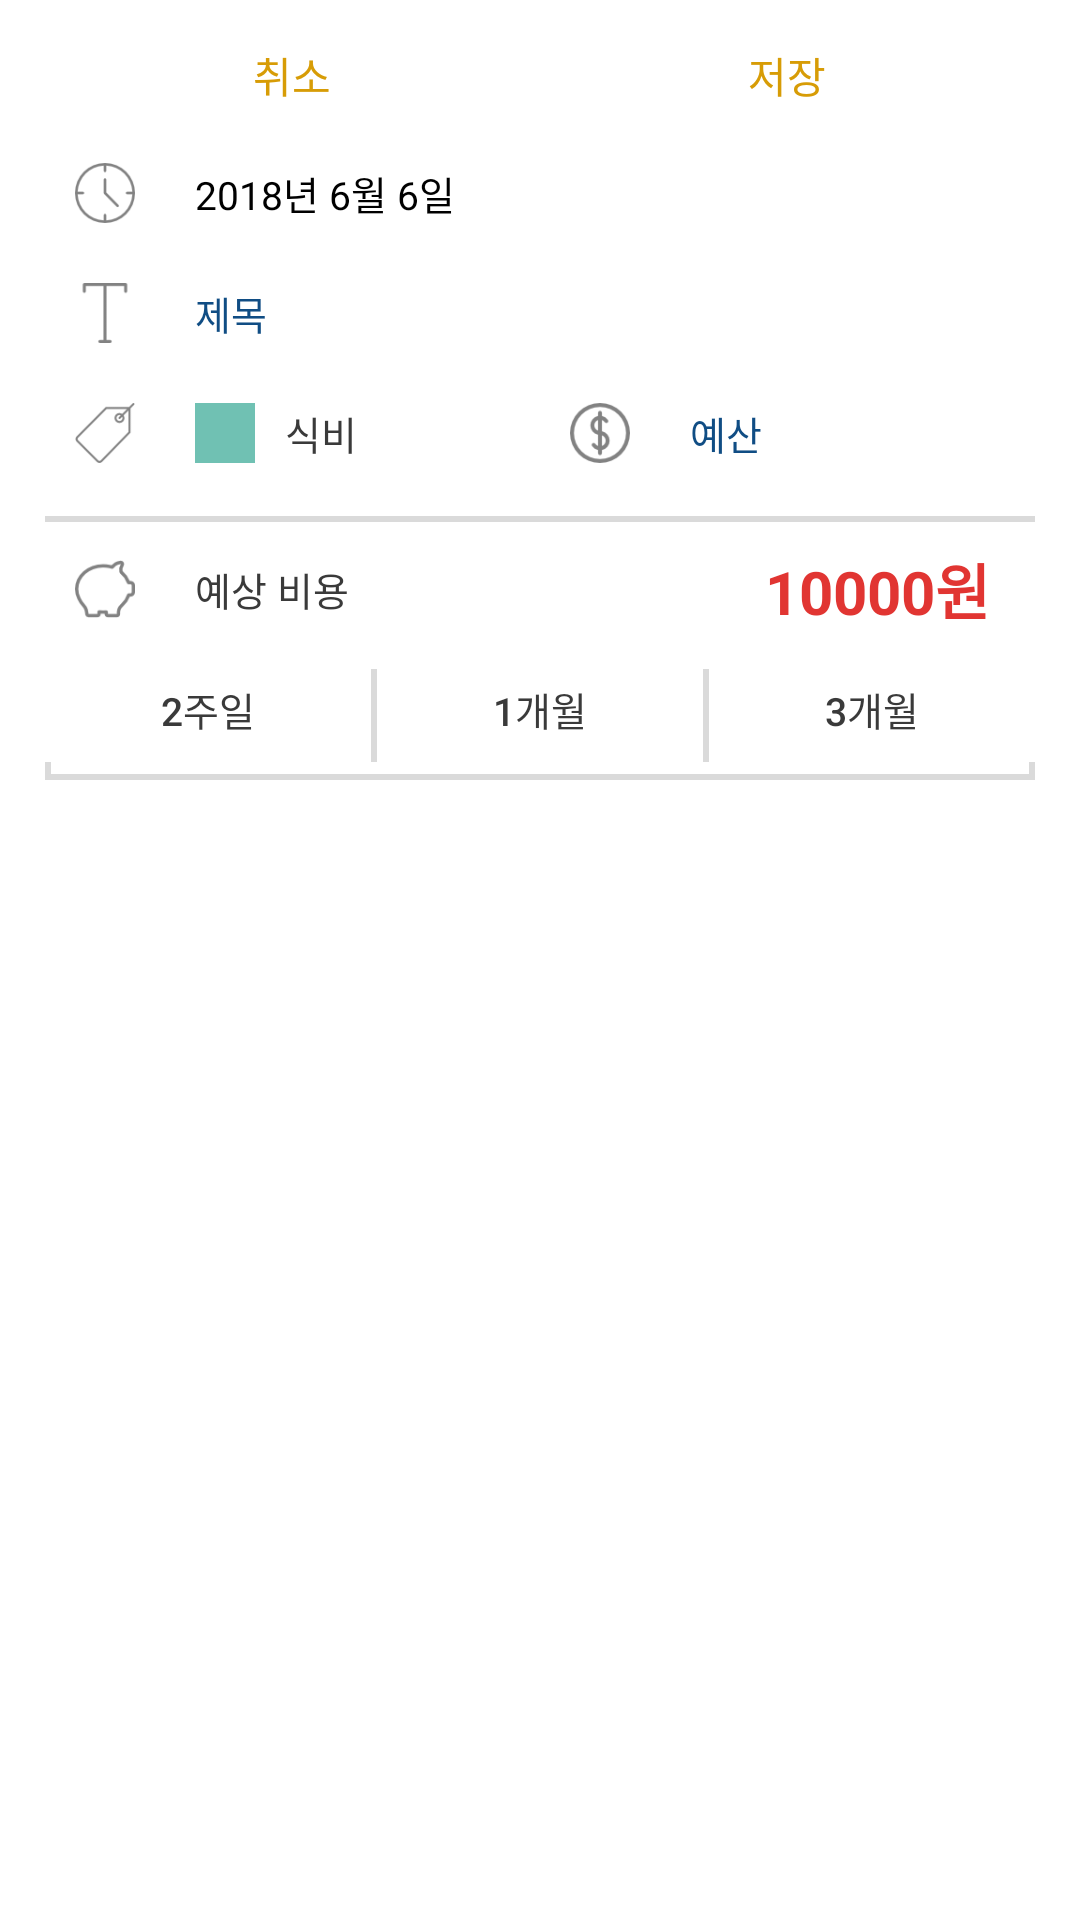

Android layout source for this screen:
<!-- AndroidManifest.xml: application theme AppTheme -->
<!-- res/layout/fragment_todo_form.xml -->
<?xml version="1.0" encoding="utf-8"?>
<LinearLayout xmlns:android="http://schemas.android.com/apk/res/android"
    xmlns:tools="http://schemas.android.com/tools"
    android:layout_width="match_parent"
    android:layout_height="match_parent"
    android:orientation="vertical"
    android:paddingTop="10dp"
    android:paddingLeft="15dp"
    android:paddingRight="15dp"
    android:clickable="true"
    android:background="@color/white"
    tools:context=".TodoFormFragment">

    <LinearLayout
        android:layout_width="match_parent"
        android:layout_height="30dp"
        android:orientation="horizontal">

        <Button
            android:id="@+id/todoFormCancle"
            android:layout_width="0dp"
            android:layout_weight="1"
            android:layout_height="match_parent"
            android:background="@android:color/transparent"
            android:textColor="@color/darkyellow"
            android:textSize="14sp"
            android:text="취소" />

        <Button
            android:id="@+id/todoFormSave"
            android:layout_width="0dp"
            android:layout_weight="1"
            android:layout_height="match_parent"
            android:background="@android:color/transparent"
            android:textColor="@color/darkyellow"
            android:textSize="14sp"
            android:text="저장" />
    </LinearLayout>

    <LinearLayout
        android:layout_width="match_parent"
        android:layout_height="wrap_content"
        android:orientation="horizontal"
        android:paddingLeft="10dp"
        android:paddingRight="10dp"
        android:layout_marginTop="7dp"
        android:layout_marginBottom="5dp">

        <ImageView
            android:layout_width="20dp"
            android:layout_height="20dp"
            android:layout_gravity="center"
            android:src="@drawable/img_clock"/>

        <TextView
            android:id="@+id/todoFormDateText"
            android:layout_width="0dp"
            android:layout_weight="1"
            android:layout_height="35dp"
            android:layout_marginLeft="20dp"
            android:gravity="center_vertical"
            android:text="2018년 6월 6일"
            android:textSize="13sp"
            android:textColor="@color/black"
            android:clickable="true"/>

    </LinearLayout>

    <LinearLayout
        android:layout_width="match_parent"
        android:layout_height="wrap_content"
        android:orientation="horizontal"
        android:paddingLeft="10dp"
        android:paddingRight="10dp"
        android:layout_marginBottom="5dp">

        <ImageView
            android:layout_width="20dp"
            android:layout_height="20dp"
            android:layout_gravity="center"
            android:src="@drawable/img_text"/>

        <EditText
            android:id="@+id/todoFormTitleEdit"
            android:layout_width="match_parent"
            android:layout_height="35dp"
            android:layout_marginLeft="20dp"
            android:singleLine="true"
            android:background="@android:color/transparent"
            android:hint="제목"
            android:textColor="@color/black"
            android:textSize="13sp"
            android:textColorHint="@color/colorPrimaryDark"
            android:textCursorDrawable="@color/colorPrimaryDark"/>

    </LinearLayout>

    <LinearLayout
        android:layout_width="match_parent"
        android:layout_height="wrap_content"
        android:orientation="horizontal"
        android:paddingLeft="10dp"
        android:paddingRight="10dp"
        android:layout_marginBottom="5dp">

        <LinearLayout
            android:id="@+id/todoDetailType"
            android:layout_width="0dp"
            android:layout_weight="1"
            android:layout_height="match_parent"
            android:orientation="horizontal"
            android:clickable="true">

            <ImageView
                android:layout_width="20dp"
                android:layout_height="20dp"
                android:layout_gravity="center"
                android:src="@drawable/img_tag"/>

            <LinearLayout
                android:layout_width="match_parent"
                android:layout_height="35dp"
                android:gravity="center"
                android:orientation="horizontal"
                android:layout_marginLeft="20dp">

                <View
                    android:id="@+id/todoFormTypeView"
                    android:layout_width="20dp"
                    android:layout_height="20dp"
                    android:background="@color/bluegreen" />

                <TextView
                    android:id="@+id/todoFormTypeText"
                    android:layout_width="match_parent"
                    android:layout_height="wrap_content"
                    android:layout_marginLeft="10dp"
                    android:textColor="@color/darkgray"
                    android:textSize="13sp"
                    android:text="식비"/>

            </LinearLayout>

        </LinearLayout>

        <LinearLayout
            android:layout_width="0dp"
            android:layout_weight="1"
            android:layout_height="wrap_content"
            android:orientation="horizontal"
            android:paddingLeft="10dp"
            android:paddingRight="10dp">

            <ImageView
                android:layout_width="20dp"
                android:layout_height="20dp"
                android:layout_gravity="center"
                android:src="@drawable/img_coin"/>

            <EditText
                android:id="@+id/todoFormCostEdit"
                android:layout_width="match_parent"
                android:layout_height="35dp"
                android:layout_marginLeft="20dp"
                android:inputType="numberDecimal"
                android:singleLine="true"
                android:background="@android:color/transparent"
                android:hint="예산"
                android:textColor="@color/black"
                android:textSize="13sp"
                android:textColorHint="@color/colorPrimaryDark"
                android:textCursorDrawable="@color/colorPrimaryDark"/>

        </LinearLayout>
    </LinearLayout>

    <View
        android:layout_width="match_parent"
        android:layout_marginTop="5dp"
        android:layout_marginBottom="5dp"
        android:layout_height="2dp"
        android:background="@color/lightgray" />

    <LinearLayout
        android:layout_width="match_parent"
        android:layout_height="wrap_content"
        android:orientation="horizontal"
        android:paddingLeft="10dp"
        android:paddingRight="10dp"
        android:gravity="center">

        <ImageView
            android:layout_width="20dp"
            android:layout_height="20dp"
            android:layout_gravity="center"
            android:src="@drawable/img_balance"/>

        <TextView
            android:layout_width="wrap_content"
            android:layout_height="35dp"
            android:layout_marginLeft="20dp"
            android:gravity="center_vertical"
            android:text="예상 비용"
            android:textSize="13sp"
            android:textColor="@color/darkgray"/>

        <TextView
            android:id="@+id/todoFormCostText"
            android:layout_width="wrap_content"
            android:layout_weight="1.5"
            android:layout_height="wrap_content"
            android:layout_marginLeft="20dp"
            android:paddingRight="5dp"
            android:gravity="right"
            android:layout_gravity="center_vertical"
            android:text="10000원"
            android:textSize="20sp"
            android:textStyle="bold"
            android:textColor="@color/red"/>
    </LinearLayout>

    <LinearLayout
        android:layout_width="match_parent"
        android:layout_height="wrap_content"
        android:orientation="vertical"
        android:gravity="center">

        <LinearLayout
            android:layout_width="match_parent"
            android:layout_height="35dp"
            android:orientation="horizontal"
            android:layout_marginTop="5dp"
            android:background="@drawable/set_border">

            <Button
                android:id="@+id/todoFormButton1"
                android:layout_width="0dp"
                android:layout_weight="1"
                android:layout_height="match_parent"
                android:background="@android:color/transparent"
                android:textColor="@color/darkgray"
                android:textSize="13sp"
                android:text="2주일" />

            <View
                android:layout_width="2dp"
                android:layout_marginTop="4dp"
                android:layout_height="match_parent"
                android:background="@color/lightgray" />

            <Button
                android:id="@+id/todoFormButton2"
                android:layout_width="0dp"
                android:layout_weight="1"
                android:layout_height="match_parent"
                android:background="@android:color/transparent"
                android:textColor="@color/darkgray"
                android:textSize="13sp"
                android:text="1개월" />

            <View
                android:layout_width="2dp"
                android:layout_marginTop="4dp"
                android:layout_height="match_parent"
                android:background="@color/lightgray" />

            <Button
                android:id="@+id/todoFormButton3"
                android:layout_width="0dp"
                android:layout_weight="1"
                android:layout_height="match_parent"
                android:background="@android:color/transparent"
                android:textColor="@color/darkgray"
                android:textSize="13sp"
                android:text="3개월" />

        </LinearLayout>

        <ListView
            android:id="@+id/todoFormListView"
            android:layout_width="match_parent"
            android:layout_height="match_parent"
            android:paddingTop="3dp"
            android:paddingBottom="3dp"
            android:background="@drawable/set_border_except_top"/>

    </LinearLayout>

</LinearLayout>
<!-- resources referenced by this layout -->
<resources>
  <color name="black">#000000</color>
  <color name="bluegreen">#70C1B3</color>
  <color name="colorPrimaryDark">#104d84</color>
  <color name="darkgray">#3A3A3A</color>
  <color name="darkyellow">#D79C06</color>
  <color name="lightgray">#DADADA</color>
  <color name="red">#e13532</color>
  <color name="white">#FFFFFF</color>
  <!-- drawable img_balance: png bitmap (drawable, 1922 bytes) -->
  <!-- drawable img_clock: png bitmap (drawable, 1977 bytes) -->
  <!-- drawable img_coin: png bitmap (drawable, 2168 bytes) -->
  <!-- drawable img_tag: png bitmap (drawable, 1692 bytes) -->
  <!-- drawable img_text: png bitmap (drawable, 625 bytes) -->
  <!-- drawable set_border_except_top (drawable) -->
  <?xml version="1.0" encoding="utf-8"?>
  <layer-list xmlns:android="http://schemas.android.com/apk/res/android" >
      <item
          android:top="-6dp">
          <shape android:shape="rectangle" >
              <solid android:color="@android:color/transparent" />
  
              <stroke
                  android:width="2dp"
                  android:color="@color/lightgray" />
          </shape>
      </item>
  </layer-list>
  <style name="AppTheme" parent="Theme.AppCompat.Light.DarkActionBar">
          
          <item name="colorPrimary">@color/colorPrimary</item>
          <item name="colorPrimaryDark">@color/colorPrimaryDark</item>
          <item name="colorAccent">@color/colorAccent</item>
      </style>
  <color name="colorPrimary">#1563CA</color>
  <color name="colorAccent">#104d84</color>
</resources>
